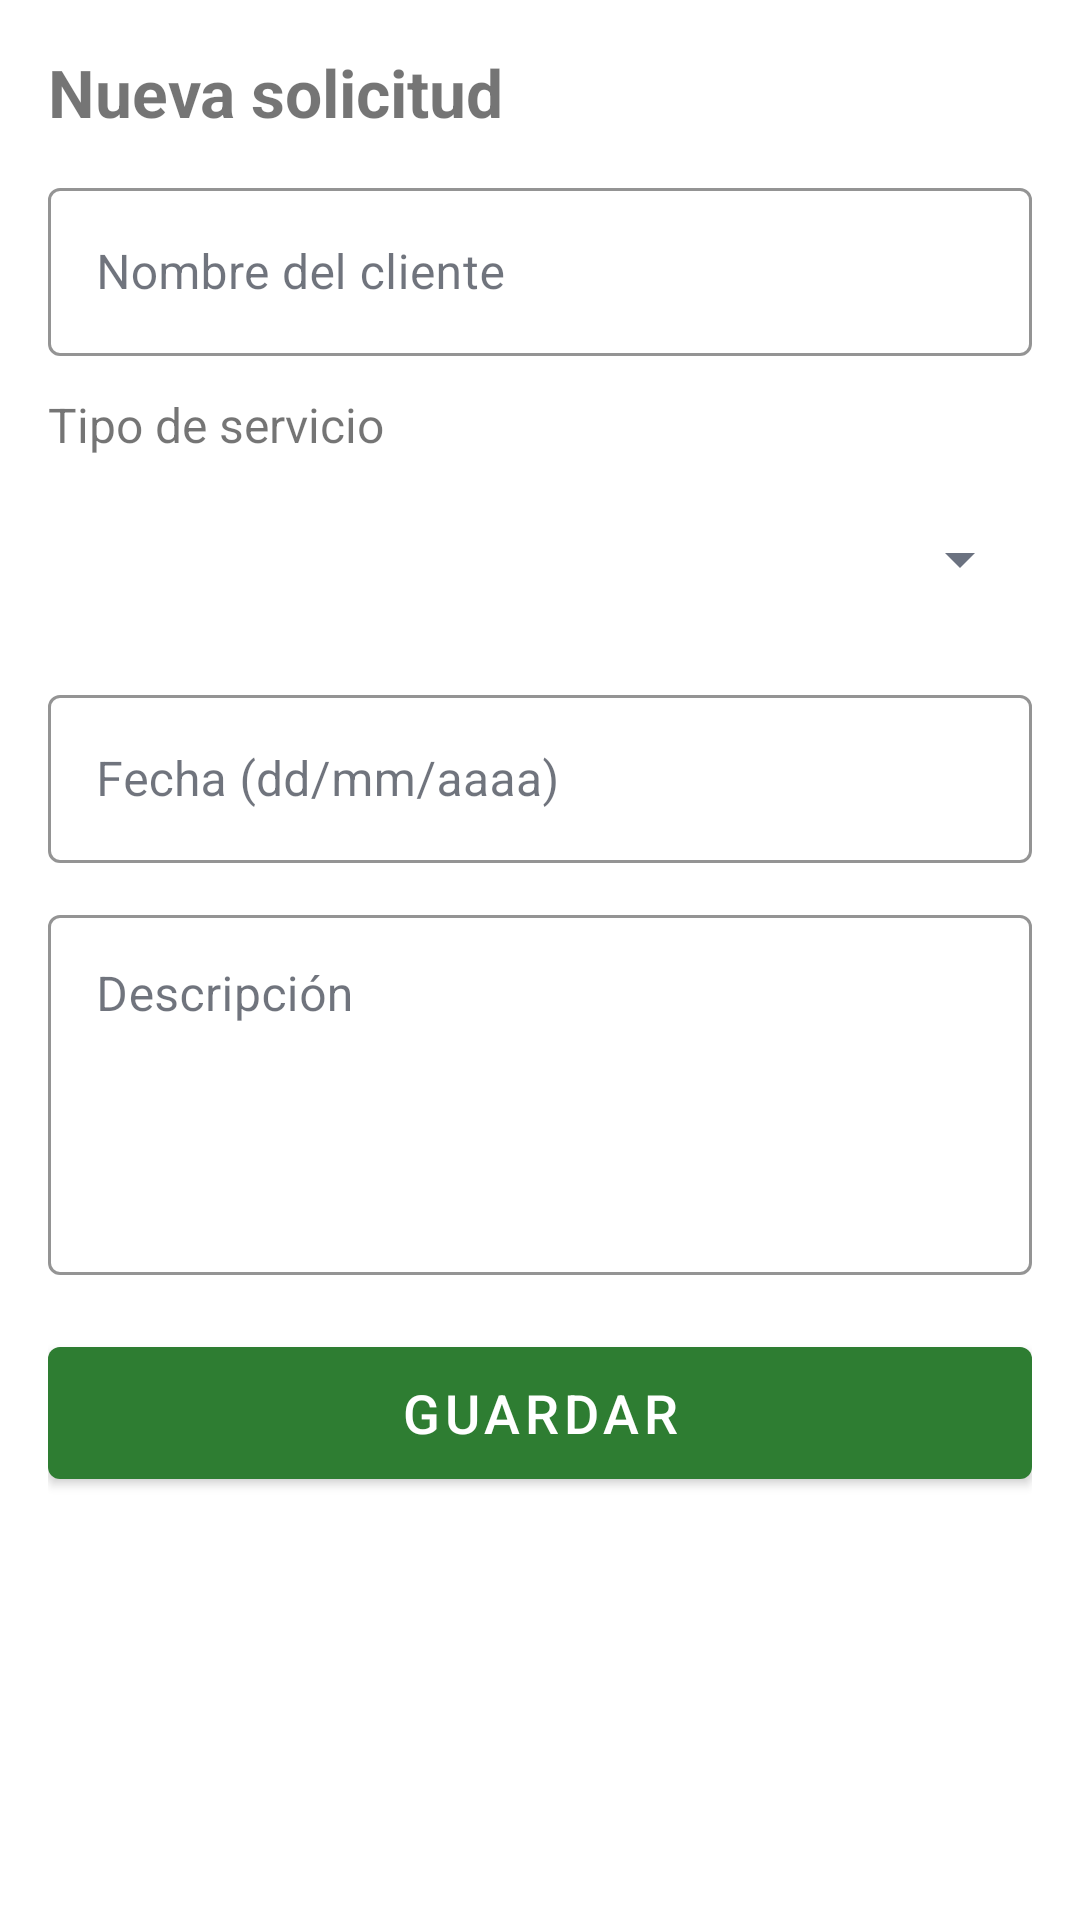

Android layout source for this screen:
<!-- AndroidManifest.xml: application theme Theme.GestionSolicitudes -->
<!-- res/layout/activity_add_request.xml -->
<?xml version="1.0" encoding="utf-8"?>
<ScrollView
    xmlns:android="http://schemas.android.com/apk/res/android"
    android:layout_width="match_parent"
    android:layout_height="match_parent"
    android:padding="16dp"
    android:fillViewport="true">

    <LinearLayout
        android:layout_width="match_parent"
        android:layout_height="wrap_content"
        android:orientation="vertical">

        <TextView
            android:id="@+id/tvTitleAdd"
            android:layout_width="match_parent"
            android:layout_height="wrap_content"
            android:text="@string/title_add_request"
            android:textSize="22sp"
            android:textStyle="bold"
            android:paddingBottom="12dp"
            android:importantForAccessibility="yes" />

        <com.google.android.material.textfield.TextInputLayout
            android:layout_width="match_parent"
            android:layout_height="wrap_content"
            android:hint="@string/hint_client_name">

            <com.google.android.material.textfield.TextInputEditText
                android:id="@+id/etClientName"
                android:layout_width="match_parent"
                android:layout_height="wrap_content"
                android:inputType="textPersonName"
                android:minHeight="56dp"
                android:textSize="16sp"
                android:importantForAccessibility="yes"
                android:contentDescription="Nombre del cliente" />
        </com.google.android.material.textfield.TextInputLayout>

        <TextView
            android:layout_width="match_parent"
            android:layout_height="wrap_content"
            android:text="@string/label_service_type"
            android:textSize="16sp"
            android:paddingTop="12dp"
            android:paddingBottom="6dp" />

        <Spinner
            android:id="@+id/spServiceType"
            android:layout_width="match_parent"
            android:layout_height="wrap_content"
            android:minHeight="56dp"
            android:contentDescription="@string/label_service_type" />

        
        <com.google.android.material.textfield.TextInputLayout
            android:id="@+id/tilOtherService"
            android:layout_width="match_parent"
            android:layout_height="wrap_content"
            android:hint="Especifica el servicio"
            android:paddingTop="12dp"
            android:visibility="gone">

            <com.google.android.material.textfield.TextInputEditText
                android:id="@+id/etOtherService"
                android:layout_width="match_parent"
                android:layout_height="wrap_content"
                android:inputType="textCapWords"
                android:minHeight="56dp"
                android:textSize="16sp"
                android:importantForAccessibility="yes"
                android:contentDescription="Especificar servicio" />
        </com.google.android.material.textfield.TextInputLayout>

        <com.google.android.material.textfield.TextInputLayout
            android:layout_width="match_parent"
            android:layout_height="wrap_content"
            android:hint="@string/hint_date"
            android:paddingTop="12dp">

            <com.google.android.material.textfield.TextInputEditText
                android:id="@+id/etDate"
                android:layout_width="match_parent"
                android:layout_height="wrap_content"
                android:inputType="none"
                android:minHeight="56dp"
                android:textSize="16sp"
                android:focusable="false"
                android:clickable="true"
                android:importantForAccessibility="yes"
                android:contentDescription="Seleccionar fecha" />
        </com.google.android.material.textfield.TextInputLayout>

        <com.google.android.material.textfield.TextInputLayout
            android:layout_width="match_parent"
            android:layout_height="wrap_content"
            android:hint="@string/hint_description"
            android:paddingTop="12dp">

            <com.google.android.material.textfield.TextInputEditText
                android:id="@+id/etDescription"
                android:layout_width="match_parent"
                android:layout_height="wrap_content"
                android:inputType="textMultiLine"
                android:minHeight="120dp"
                android:textSize="16sp"
                android:gravity="top"
                android:maxLines="6"
                android:importantForAccessibility="yes"
                android:contentDescription="Descripción del problema o solicitud" />
        </com.google.android.material.textfield.TextInputLayout>

        <com.google.android.material.button.MaterialButton
            android:id="@+id/btnSave"
            android:layout_width="match_parent"
            android:layout_height="wrap_content"
            android:text="@string/btn_save"
            android:minHeight="56dp"
            android:textSize="18sp"
            android:layout_marginTop="18dp"
            android:contentDescription="@string/btn_save" />

    </LinearLayout>
</ScrollView>
<!-- resources referenced by this layout -->
<resources>
  <string name="btn_save">Guardar</string>
  <string name="hint_client_name">Nombre del cliente</string>
  <string name="hint_date">Fecha (dd/mm/aaaa)</string>
  <string name="hint_description">Descripción</string>
  <string name="label_service_type">Tipo de servicio</string>
  <string name="title_add_request">Nueva solicitud</string>
  <style name="Theme.GestionSolicitudes" parent="Theme.MaterialComponents.DayNight.NoActionBar">
  
          
          <item name="colorPrimary">@color/brand_primary</item>
          <item name="colorPrimaryVariant">@color/brand_primary</item>
          <item name="colorOnPrimary">@color/surface</item>
  
          <item name="colorSecondary">@color/brand_secondary</item>
          <item name="colorSecondaryVariant">@color/brand_secondary</item>
          <item name="colorOnSecondary">@color/surface</item>
  
          
          <item name="android:colorBackground">@color/bg</item>
          <item name="colorSurface">@color/surface</item>
          <item name="colorOnSurface">@color/text_primary</item>
  
          
          <item name="android:textColorPrimary">@color/text_primary</item>
          <item name="android:textColorSecondary">@color/text_secondary</item>
          <item name="android:textColorHint">@color/text_hint</item>
  
          
          <item name="colorError">@color/error</item>
  
          
          <item name="android:statusBarColor">@color/brand_primary</item>
          <item name="android:windowLightStatusBar" tools:targetApi="23">true</item>
  
          
          <item name="materialButtonStyle">@style/Widget.Gestion.Button</item>
          <item name="textInputStyle">@style/Widget.Gestion.TextInputLayout</item>
          <item name="materialCardViewStyle">@style/Widget.Gestion.Card</item>
      </style>
  <color name="brand_primary">#2E7D32</color>
  <color name="surface">#FFFFFF</color>
  <color name="brand_secondary">#1565C0</color>
  <color name="bg">#FFFFFF</color>
  <color name="text_primary">#111827</color>
  <color name="text_secondary">#6B7280</color>
  <color name="text_hint">#9CA3AF</color>
  <color name="error">#B00020</color>
  <style name="Widget.Gestion.Button" parent="Widget.MaterialComponents.Button">
          <item name="android:textColor">@color/surface</item>
      </style>
  <style name="Widget.Gestion.TextInputLayout" parent="Widget.MaterialComponents.TextInputLayout.OutlinedBox">
          <item name="boxStrokeColor">@color/brand_primary</item>
          <item name="hintTextColor">@color/text_secondary</item>
      </style>
  <style name="Widget.Gestion.Card" parent="Widget.MaterialComponents.CardView">
          <item name="cardBackgroundColor">@color/card_bg</item>
          <item name="strokeColor">@color/divider</item>
          <item name="strokeWidth">1dp</item>
      </style>
  <color name="card_bg">@color/surface</color>
  <color name="divider">#E5E7EB</color>
</resources>
